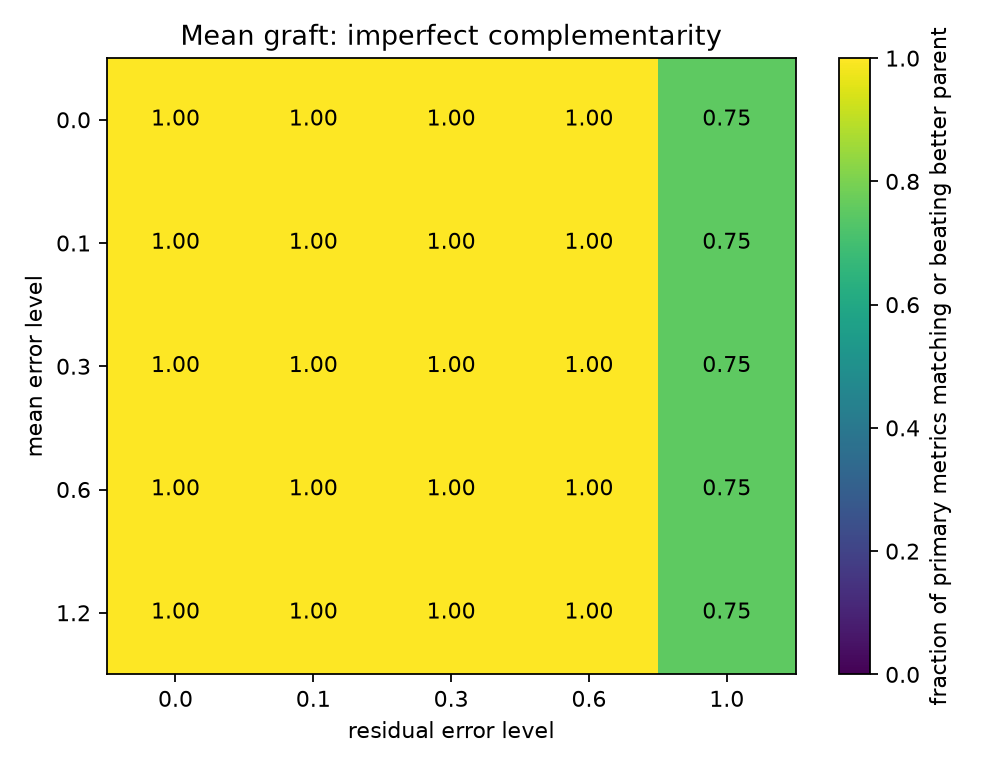

The data file committed next to this chart (first rows):
mean_error_level, residual_error_level, primary_wins_vs_both, primary_best_preserved, primary_worse_than_best, primary_losses_vs_both, primary_win_fraction, primary_best_preserved_fraction, blend_rmse_to_target, blend_de_score, blend_de_direction, blend_mmd_u, blend_variogram, A_de_score, A_de_direction, A_mmd_u, A_variogram, B_de_score, B_de_direction, B_mmd_u, B_variogram
0.0, 0.0, 2, 4, 0, 0, 0.5, 1.0, 2.401448749575964e-08, 0.5152, 1.0, -0.00813, 0.0, 0.5152, 1.0, 0.194, 0.01652, 0.2121, 0.5762, 0.3536, 0.07573
0.0, 0.1, 2, 4, 0, 0, 0.5, 1.0, 0.03454, 0.5152, 1.0, -0.00505, 0.001101, 0.5152, 1.0, 0.194, 0.01652, 0.2121, 0.5762, 0.3826, 0.07759
0.0, 0.3, 2, 4, 0, 0, 0.5, 1.0, 0.1036, 0.5152, 1.0, 0.02123, 0.002199, 0.5152, 1.0, 0.194, 0.01652, 0.2121, 0.5762, 0.4621, 0.07984
0.0, 0.6, 2, 4, 0, 0, 0.5, 1.0, 0.2072, 0.5152, 1.0, 0.1214, 0.002458, 0.5152, 1.0, 0.194, 0.01652, 0.2121, 0.5762, 0.6397, 0.08042
0.0, 1.0, 1, 3, 1, 0, 0.25, 0.75, 0.3454, 0.5152, 1.0, 0.2465, 0.000162, 0.5152, 1.0, 0.194, 0.01652, 0.2121, 0.5762, 0.8187, 0.07594
0.1, 0.0, 2, 4, 0, 0, 0.5, 1.0, 0.03373, 0.5152, 0.8996, -0.00535, 0.004225, 0.5152, 0.8996, 0.1932, 0.02042, 0.2121, 0.5762, 0.3536, 0.07573
0.1, 0.1, 2, 4, 0, 0, 0.5, 1.0, 0.04828, 0.5152, 0.8996, -0.0026, 0.006568, 0.5152, 0.8996, 0.1932, 0.02042, 0.2121, 0.5762, 0.3826, 0.07759
0.1, 0.3, 2, 4, 0, 0, 0.5, 1.0, 0.109, 0.5152, 0.8996, 0.02279, 0.008538, 0.5152, 0.8996, 0.1932, 0.02042, 0.2121, 0.5762, 0.4621, 0.07984
0.1, 0.6, 2, 4, 0, 0, 0.5, 1.0, 0.2099, 0.5152, 0.8996, 0.1213, 0.008961, 0.5152, 0.8996, 0.1932, 0.02042, 0.2121, 0.5762, 0.6397, 0.08042
0.1, 1.0, 1, 3, 1, 0, 0.25, 0.75, 0.347, 0.5152, 0.8996, 0.2453, 0.00449, 0.5152, 0.8996, 0.1932, 0.02042, 0.2121, 0.5762, 0.8187, 0.07594
0.3, 0.0, 2, 4, 0, 0, 0.5, 1.0, 0.1012, 0.5152, 0.7517, 0.01624, 0.01331, 0.5152, 0.7517, 0.2207, 0.02872, 0.2121, 0.5762, 0.3536, 0.07573
0.3, 0.1, 2, 4, 0, 0, 0.5, 1.0, 0.1069, 0.5152, 0.7517, 0.01997, 0.01581, 0.5152, 0.7517, 0.2207, 0.02872, 0.2121, 0.5762, 0.3826, 0.07759
0.3, 0.3, 2, 4, 0, 0, 0.5, 1.0, 0.1448, 0.5152, 0.7517, 0.04708, 0.01822, 0.5152, 0.7517, 0.2207, 0.02872, 0.2121, 0.5762, 0.4621, 0.07984
0.3, 0.6, 2, 4, 0, 0, 0.5, 1.0, 0.2306, 0.5152, 0.7517, 0.1477, 0.01875, 0.5152, 0.7517, 0.2207, 0.02872, 0.2121, 0.5762, 0.6397, 0.08042
0.3, 1.0, 1, 3, 1, 0, 0.25, 0.75, 0.3599, 0.5152, 0.7517, 0.2737, 0.01361, 0.5152, 0.7517, 0.2207, 0.02872, 0.2121, 0.5762, 0.8187, 0.07594
0.6, 0.0, 2, 4, 0, 0, 0.5, 1.0, 0.2024, 0.4848, 0.6691, 0.08132, 0.02788, 0.4848, 0.6691, 0.3231, 0.04213, 0.2121, 0.5762, 0.3536, 0.07573
0.6, 0.1, 2, 4, 0, 0, 0.5, 1.0, 0.2053, 0.4848, 0.6691, 0.08997, 0.03024, 0.4848, 0.6691, 0.3231, 0.04213, 0.2121, 0.5762, 0.3826, 0.07759
0.6, 0.3, 2, 4, 0, 0, 0.5, 1.0, 0.2274, 0.4848, 0.6691, 0.1272, 0.03282, 0.4848, 0.6691, 0.3231, 0.04213, 0.2121, 0.5762, 0.4621, 0.07984
0.6, 0.6, 2, 4, 0, 0, 0.5, 1.0, 0.2897, 0.4848, 0.6691, 0.2428, 0.0334, 0.4848, 0.6691, 0.3231, 0.04213, 0.2121, 0.5762, 0.6397, 0.08042
0.6, 1.0, 1, 3, 1, 0, 0.25, 0.75, 0.4003, 0.4848, 0.6691, 0.3805, 0.02817, 0.4848, 0.6691, 0.3231, 0.04213, 0.2121, 0.5762, 0.8187, 0.07594
1.2, 0.0, 2, 4, 0, 0, 0.5, 1.0, 0.4048, 0.2727, 0.5982, 0.2635, 0.05922, 0.2727, 0.5982, 0.6131, 0.07158, 0.2121, 0.5762, 0.3536, 0.07573
1.2, 0.1, 2, 4, 0, 0, 0.5, 1.0, 0.4062, 0.2727, 0.5982, 0.2863, 0.06124, 0.2727, 0.5982, 0.6131, 0.07158, 0.2121, 0.5762, 0.3826, 0.07759
1.2, 0.3, 2, 4, 0, 0, 0.5, 1.0, 0.4178, 0.2727, 0.5982, 0.3533, 0.06363, 0.2727, 0.5982, 0.6131, 0.07158, 0.2121, 0.5762, 0.4621, 0.07984
1.2, 0.6, 2, 4, 0, 0, 0.5, 1.0, 0.4547, 0.2727, 0.5982, 0.5133, 0.06423, 0.2727, 0.5982, 0.6131, 0.07158, 0.2121, 0.5762, 0.6397, 0.08042
1.2, 1.0, 1, 3, 1, 0, 0.25, 0.75, 0.5321, 0.2727, 0.5982, 0.6816, 0.05947, 0.2727, 0.5982, 0.6131, 0.07158, 0.2121, 0.5762, 0.8187, 0.07594
